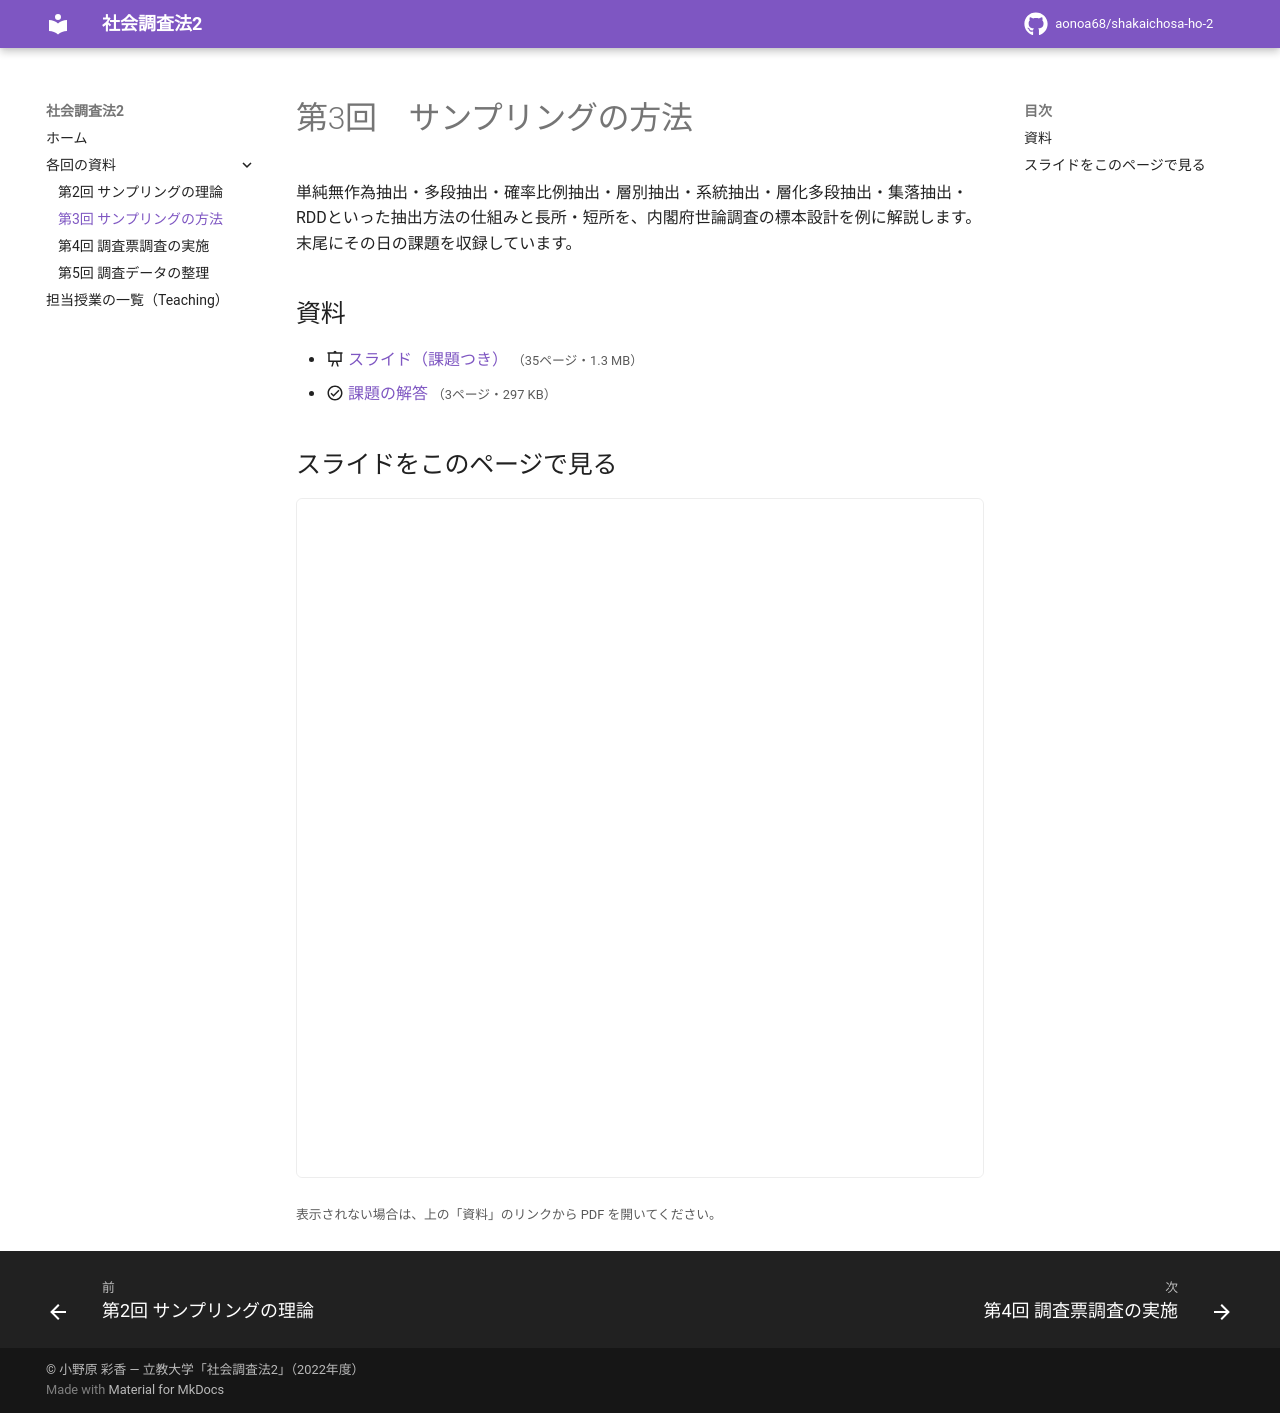

repository: aonoa68/shakaichosa-ho-2 · page: week03/index.html · generator: mkdocs

# 第3回　サンプリングの方法

単純無作為抽出・多段抽出・確率比例抽出・層別抽出・系統抽出・層化多段抽出・集落抽出・RDDといった抽出方法の仕組みと長所・短所を、内閣府世論調査の標本設計を例に解説します。末尾にその日の課題を収録しています。

## 資料

- :material-presentation: [スライド（課題つき）](files/week03-slides.pdf) <small>（35ページ・1.3 MB）</small>
- :material-check-circle-outline: [課題の解答](files/week03-answer.pdf) <small>（3ページ・297 KB）</small>

## スライドをこのページで見る

<iframe class="pdf-frame" src="../files/week03-slides.pdf" title="スライド" loading="lazy"></iframe>

<small>表示されない場合は、上の「資料」のリンクから PDF を開いてください。</small>
